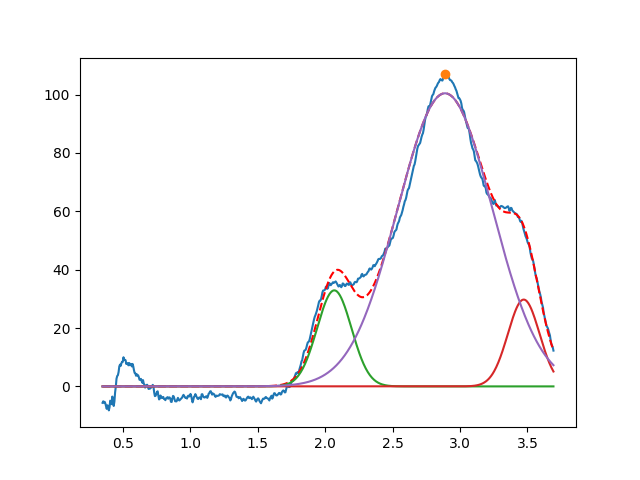

Source data for this figure (header and first rows):
2.067941386197461817e+00, 3.290261111833606833e+01, 2.999999999999999334e-01, 9.999999999999998890e-01
3.472386386015634763e+00, 2.974323364780537915e+01, 2.764866631295130883e-01, 9.999999999999998890e-01
2.888676793636104634e+00, 1.004321242670632301e+02, 8.262896925264137105e-01, 9.999999999999998890e-01
